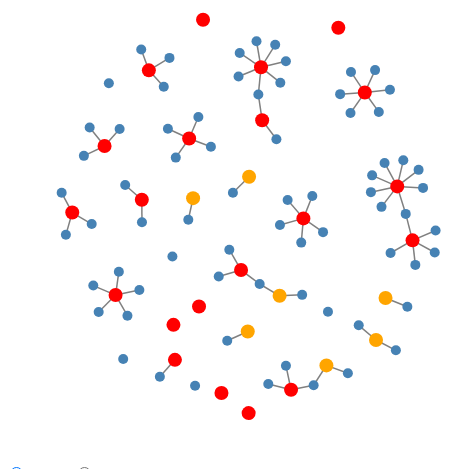
D3 v3 page, settled after 360 driven frames (6 s of simulated time); the page loaded 1 data file(s).



var width=500,
    height=500;
var affiliation = false;

d3.select("body").append("h1")
  .text("Graph of Astronomy Department");

var svg = d3.select("body").append("svg")
            .attr("width",width)
            .attr("height",height);

var fill = d3.scale.category10();

var graph;

d3.json("department2014.json",function(json){

  // populate graph
  graph = {nodes:[],links:[]};
  var nFaculty = json.faculty.length;
  for (var i=0;i<nFaculty;i++){
    graph.nodes.push(json.faculty[i]);
  };
  for (var i=0;i<json.students.length;i++){
    graph.nodes.push(json.students[i]);
    for (var j=0;j<json.students[i].advisor.length;j++){
      for (var k=0;k<nFaculty;k++){
        if (json.students[i].advisor[j] == json.faculty[k].name){
          graph.links.push({"source":i+nFaculty,"target":k});
          break;
        };
      };
    };
  };
  console.log(graph);

  // Generate the force layout
  var force = d3.layout.force()
                .size([width, height])
                .nodes(graph.nodes)
                .links(graph.links)
                .charge([-50])
                .on("tick",tick)
                .on("start", function(d) {})
                .on("end", function(d) {})
                .start();

// ********************************************
  function tick(){
    graphUpdate(0);
  };

  function graphUpdate(delay){
    if (!delay) (delay = 0);
    nodes.transition().delay(delay)
         .attr("transform",function(d){
            return "translate("+d.x+","+d.y+")"; 
          })
    links.transition().delay(delay)
         .attr("x1",function(d) {return d.source.x;})
         .attr("y1",function(d) {return d.source.y;})
         .attr("x2",function(d) {return d.target.x;})
         .attr("y2",function(d) {return d.target.y;});
  };

  function forceLayout() {
    force.nodes(graph.nodes)
      .links(graph.links)
      .start();
  };

  function radialLayout() {
    force.stop();
    var r = height/2;
    var arc = d3.svg.arc()
                .outerRadius(r);
    var pie = d3.layout.pie()
                .sort(function(a,b){
                  if (a.advisor != null){
                    var aTag = a.advisor;
                  } else {
                    var atag = a.name;
                  };
                  if (b.advisor != null){
                    var bTag = b.advisor;
                  } else {
                    var bTag = b.name;
                  };
                  return d3.ascending(aTag, bTag)})
                .value(function(d,i){return 1;});

   graph.nodes = pie(graph.nodes).map(function(d,i){
     d.innerRadius = 0;
     d.outerRadius = r;
     d.data.x = arc.centroid(d)[0] + height/2;
     d.data.y = arc.centroid(d)[1] + width/2;
     d.data.endAngle = d.endAngle;
     d.data.startAngle = d.startAngle;
     return d.data;
  });
  graphUpdate(500);
  };

// ********************************************
  d3.select("input[value=\"force\"]").on("click", forceLayout);
  d3.select("input[value=\"radial\"]").on("click", radialLayout);
  d3.select("input[value=\"affiliation\"]").on("click",function(){ 
    affiliation = true;
    for (var i=0;i<json.faculty.length;i++){
      for (var k=0;k<json.faculty.length;k++){
        if (json.faculty[i].affiliation[0] == json.faculty[k].affiliation[0]){
          graph.links.push({"source":i,"target":k});
          break;
        };
      };
    };
    forceLayout();
  })

  var links = svg.selectAll("line.link")
                 .data(graph.links)
                 .enter()
                 .append("line")
                 .attr("class","link")

  var nodes = svg.selectAll("g.pnode")
                 .data(graph.nodes)
                 .enter()
                 .append("g")
                 .attr("class","pnode")

  nodes.append("circle")
       .attr("r",function(d){
         if (d.status == "faculty" || d.status == "sao"){
          return 7;
         } else {
          return 5;
         }
       })
       .attr("fill",function(d){
         if (d.status == "faculty"){
          return "red";
         } else if (d.status == "sao"){
          return "orange";
         } else {
           return "steelblue";
         }
        })
       .call(force.drag)
       .append("title")
       .text(function(d) {
         return d.name;
       })


  forceLayout();
});



### data: department2014.json
{
 "students": [
  {
   "name": "Kate Alexander",
   "advisor": [
    "John Kovac"
   ],
   "status": "student"
  },
  {
   "name": "Fernando Becerra",
   "advisor": [
    "Lars Hernquist"
   ],
   "status": "student"
  },
  {
   "name": "Peter Blanchard",
   "advisor": [
    "Edo Berger"
   ],
   "status": "student"
  },
  {
   "name": "Victor Buza",
   "advisor": [
    "John Kovac"
   ],
   "status": "physics student"
  },
  {
   "name": "Michelle Borkin",
   "advisor": [
    "Alyssa Goodman"
   ],
   "status": "seas student"
  },
  {
   "name": "Aaron Bray",
   "advisor": [
    "Daniel Eisenstein",
    "Lars Hernquist"
   ],
   "status": "student"
  },
  {
   "name": "Andrew Chael",
   "advisor": [
    "John Kovac"
   ],
   "status": "physics student"
  },
  {
   "name": "Hope Chen",
   "advisor": [
    "Alyssa Goodman"
   ],
   "status": "student"
  },
  "... 63 more items"
 ],
 "faculty": [
  {
   "name": "Charles Alcock",
   "status": "faculty",
   "affiliation": [
    "DO"
   ]
  },
  {
   "name": "Sean Andrews",
   "status": "sao",
   "affiliation": [
    "RG"
   ]
  },
  {
   "name": "Edo Berger",
   "status": "faculty",
   "affiliation": [
    "OIR"
   ]
  },
  {
   "name": "David Charbonneau",
   "status": "faculty",
   "affiliation": [
    "SSP"
   ]
  },
  {
   "name": "Charlie Conroy",
   "status": "faculty",
   "affiliation": [
    "OIR"
   ]
  },
  {
   "name": "Steven Cranmer",
   "status": "sao",
   "affiliation": [
    "SSP",
    "TA"
   ]
  },
  {
   "name": "Roseanne DiStefano",
   "status": "sao",
   "affiliation": [
    "TA",
    "HEA"
   ]
  },
  {
   "name": "Daniel Eisenstein",
   "status": "faculty",
   "affiliation": [
    "OIR"
   ]
  },
  "... 20 more items"
 ]
}